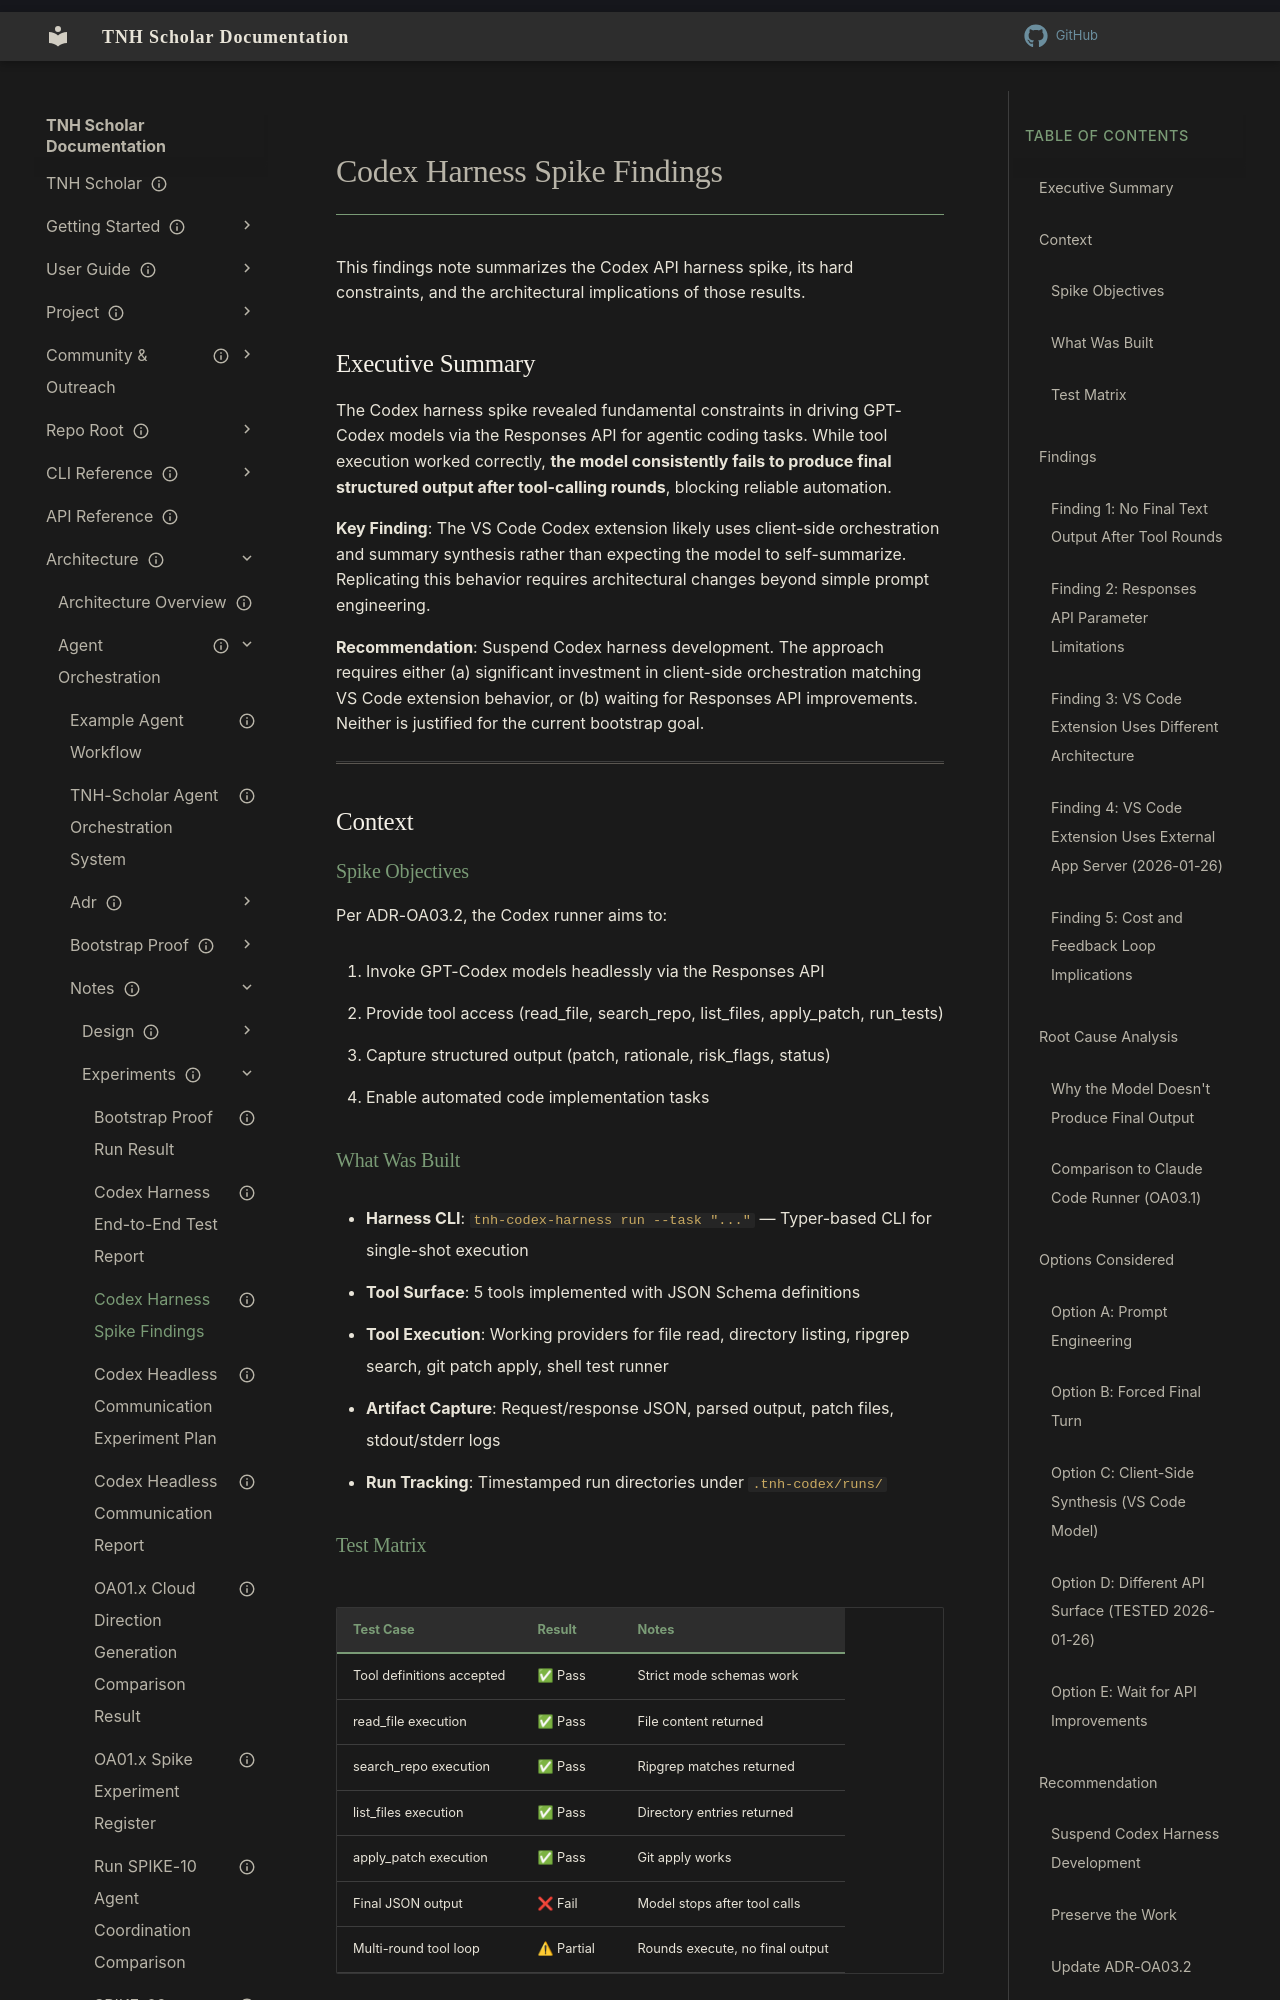

repository: aaronksolomon/tnh-scholar · page: architecture/agent-orchestration/notes/experiments/codex-harness-spike-findings/index.html · generator: mkdocs

---
title: "Codex Harness Spike Findings"
description: "Comprehensive findings from the Codex API harness spike - constraints, learnings, and recommendations"
owner: "aaronksolomon"
author: "Claude Opus 4.5"
status: "draft"
created: "2026-01-25"
updated: "2026-01-25"
---

# Codex Harness Spike Findings

This findings note summarizes the Codex API harness spike, its hard constraints, and the architectural implications of those results.

## Executive Summary

The Codex harness spike revealed fundamental constraints in driving GPT-Codex models via the Responses API for agentic coding tasks. While tool execution worked correctly, **the model consistently fails to produce final structured output after tool-calling rounds**, blocking reliable automation.

**Key Finding**: The VS Code Codex extension likely uses client-side orchestration and summary synthesis rather than expecting the model to self-summarize. Replicating this behavior requires architectural changes beyond simple prompt engineering.

**Recommendation**: Suspend Codex harness development. The approach requires either (a) significant investment in client-side orchestration matching VS Code extension behavior, or (b) waiting for Responses API improvements. Neither is justified for the current bootstrap goal.

---

## Context

### Spike Objectives

Per ADR-OA03.2, the Codex runner aims to:

1. Invoke GPT-Codex models headlessly via the Responses API
2. Provide tool access (read_file, search_repo, list_files, apply_patch, run_tests)
3. Capture structured output (patch, rationale, risk_flags, status)
4. Enable automated code implementation tasks

### What Was Built

- **Harness CLI**: `tnh-codex-harness run --task "..."` — Typer-based CLI for single-shot execution
- **Tool Surface**: 5 tools implemented with JSON Schema definitions
- **Tool Execution**: Working providers for file read, directory listing, ripgrep search, git patch apply, shell test runner
- **Artifact Capture**: Request/response JSON, parsed output, patch files, stdout/stderr logs
- **Run Tracking**: Timestamped run directories under `.tnh-codex/runs/`
